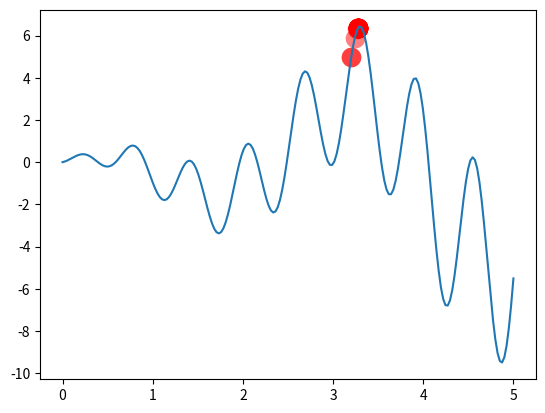

Here is the Python script that generated this plot:
# -*- coding: utf-8 -*-
"""
Created on Fri Oct  9 21:02:16 2020

[redacted]
"""

import numpy as np
import matplotlib.pyplot as plt

DNA_SIZE = 10            # DNA length
POP_SIZE = 20            # population size
CROSS_RATE = 0.6         # mating probability (DNA crossover)
MUTATION_RATE = 0.01     # mutation probability
N_GENERATIONS = 200
X_BOUND = [0, 5]         # x upper and lower bounds


def F(x): return np.sin(10*x)*x + np.cos(2*x)*x     # to find the maximum of this function


class MGA(object):
    def __init__(self, DNA_size, DNA_bound, cross_rate, mutation_rate, pop_size):
        self.DNA_size = DNA_size
        DNA_bound[1] += 1
        self.DNA_bound = DNA_bound
        self.cross_rate = cross_rate
        self.mutate_rate = mutation_rate
        self.pop_size = pop_size

        # initial DNAs for winner and loser
        self.pop = np.random.randint(*DNA_bound, size=(1, self.DNA_size)).repeat(pop_size, axis=0)

    def translateDNA(self, pop):
        # convert binary DNA to decimal and normalize it to a range(0, 5)
        return pop.dot(2 ** np.arange(self.DNA_size)[::-1]) / float(2 ** self.DNA_size - 1) * X_BOUND[1]

    def get_fitness(self, product):
        return product      # it is OK to use product value as fitness in here

    def crossover(self, loser_winner):      # crossover for loser
        cross_idx = np.empty((self.DNA_size,)).astype(np.bool)
        for i in range(self.DNA_size):
            cross_idx[i] = True if np.random.rand() < self.cross_rate else False  # crossover index
        loser_winner[0, cross_idx] = loser_winner[1, cross_idx]  # assign winners genes to loser
        return loser_winner

    def mutate(self, loser_winner):         # mutation for loser
        mutation_idx = np.empty((self.DNA_size,)).astype(np.bool)
        for i in range(self.DNA_size):
            mutation_idx[i] = True if np.random.rand() < self.mutate_rate else False  # mutation index
        # flip values in mutation points
        loser_winner[0, mutation_idx] = ~loser_winner[0, mutation_idx].astype(np.bool)
        return loser_winner

    def evolve(self, n):    # nature selection wrt pop's fitness
        for _ in range(n):  # random pick and compare n times
            sub_pop_idx = np.random.choice(np.arange(0, self.pop_size), size=2, replace=False)
            sub_pop = self.pop[sub_pop_idx]             # pick 2 from pop
            product = F(self.translateDNA(sub_pop))
            fitness = self.get_fitness(product)
            loser_winner_idx = np.argsort(fitness)
            loser_winner = sub_pop[loser_winner_idx]    # the first is loser and second is winner
            loser_winner = self.crossover(loser_winner)
            loser_winner = self.mutate(loser_winner)
            self.pop[sub_pop_idx] = loser_winner

        DNA_prod = self.translateDNA(self.pop)
        pred = F(DNA_prod)
        return DNA_prod, pred


plt.ion()       # something about plotting
x = np.linspace(*X_BOUND, 200)
plt.plot(x, F(x))

ga = MGA(DNA_size=DNA_SIZE, DNA_bound=[0, 1], cross_rate=CROSS_RATE, mutation_rate=MUTATION_RATE, pop_size=POP_SIZE)

for _ in range(N_GENERATIONS):                    # 100 generations
    DNA_prod, pred = ga.evolve(5)          # natural selection, crossover and mutation

    # something about plotting
    if 'sca' in globals(): sca.remove()
    sca = plt.scatter(DNA_prod, pred, s=200, lw=0, c='red', alpha=0.5); plt.pause(0.05)

plt.ioff();plt.show()